Run: headless pygame with SDL's dummy video driver; simulated clock (each Clock.tick advances the game by its frame time, no real sleeping); random seed 0; keys injected as events and as key.get_pressed() state; mouse plan: one left click at the window centre at the start of phase 2, then a move to the lower-right quarter at the start of phase 3.
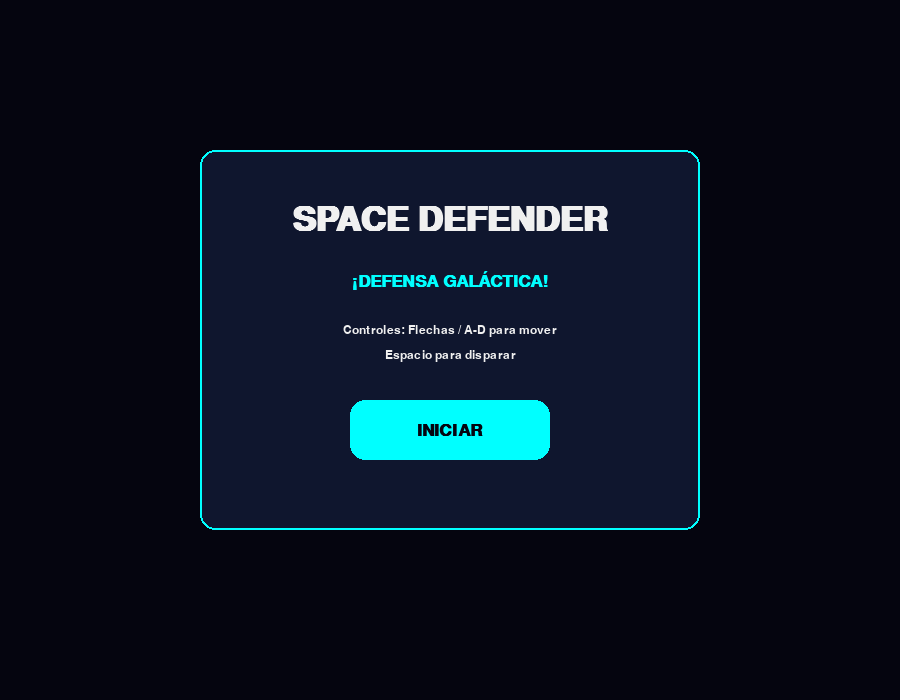
Frame 1 of 4 · flips 1–60 · no input
Frame 2 of 4 · flips 61–180 · clicked the window centre · tapped SPACE, RETURN · held RIGHT (→), D · screen unchanged from frame 1, image omitted
Frame 3 of 4 · flips 181–300 · moved the mouse to the lower-right quarter · held DOWN (↓), S · screen unchanged from frame 2, image omitted
Frame 4 of 4 · flips 301–420 · held LEFT (←), A, UP (↑), W · screen unchanged from frame 3, image omitted

The pygame program that drew these frames:

import pygame
import random
import sys

# Configuración
pygame.init()
WIDTH, HEIGHT = 900, 700
SCREEN = pygame.display.set_mode((WIDTH, HEIGHT))
pygame.display.set_caption("Space Defender: Ultra Strike")
CLOCK = pygame.time.Clock()

# Estilo de la imagen
BG_DARK = (5, 5, 15)
WHITE = (240, 240, 240)
CYAN = (0, 255, 255)
MAGENTA = (255, 0, 255)
RED = (255, 60, 60)
GOLD = (255, 215, 0)
PANEL_COLOR = (20, 30, 60, 180)

# Fuentes
FONT_L = pygame.font.SysFont("consolas", 50, bold=True)
FONT_M = pygame.font.SysFont("consolas", 25, bold=True)
FONT_S = pygame.font.SysFont("consolas", 18)

# Clases

class Particle:
    def __init__(self, x, y, color):
        self.x, self.y = x, y
        self.vx = random.uniform(-4, 4)
        self.vy = random.uniform(-4, 4)
        self.life = 25
        self.color = color
    def update(self):
        self.x += self.vx
        self.y += self.vy
        self.life -= 1
    def draw(self):
        if self.life > 0:
            pygame.draw.rect(SCREEN, self.color, (self.x, self.y, 3, 3))

class Player:
    def __init__(self):
        self.rect = pygame.Rect(WIDTH//2, HEIGHT-125, 40, 40)
        self.health = 3
        self.cooldown = 0
    def move(self):
        keys = pygame.key.get_pressed()
        if (keys[pygame.K_LEFT] or keys[pygame.K_a]) and self.rect.left > 40: self.rect.x -= 8
        if (keys[pygame.K_RIGHT] or keys[pygame.K_d]) and self.rect.right < WIDTH-40: self.rect.x += 8
        if self.cooldown > 0: self.cooldown -= 1
    def draw(self):
        # Dibujo de la nave
        pygame.draw.polygon(SCREEN, CYAN, [(self.rect.centerx, self.rect.top), (self.rect.left, self.rect.bottom), (self.rect.right, self.rect.bottom)])
        pygame.draw.polygon(SCREEN, WHITE, [(self.rect.centerx, self.rect.top+5), (self.rect.left+5, self.rect.bottom-2), (self.rect.right-5, self.rect.bottom-2)], 2)

class Enemy:
    def __init__(self, level):
        self.x = random.randint(50, WIDTH-50)
        self.y = -50
        # Probabilidades según el nivel
        prob = random.random()
        if prob > 0.9 and level > 2: # El Tanque solo aparece desde nivel 3
            self.type, self.color, self.speed, self.hp, self.size = "TANK", MAGENTA, 1.5, 3, 35
        elif prob > 0.7 and level > 1: # El Rápido aparece desde nivel 2
            self.type, self.color, self.speed, self.hp, self.size = "FAST", GOLD, 5 + (level * 0.5), 1, 15
        else:
            # Enemigo básico: velocidad inicial lenta (2.0)
            self.type, self.color, self.speed, self.hp, self.size = "BASIC", RED, 2.0 + (level * 0.3), 1, 25
            
        self.rect = pygame.Rect(self.x, self.y, self.size, self.size)
    def update(self): self.rect.y += self.speed
    def draw(self):
        pygame.draw.rect(SCREEN, self.color, self.rect, border_radius=4)
        pygame.draw.rect(SCREEN, WHITE, self.rect, 1, border_radius=4)

# Funciones de Interfaz

def draw_glass_panel(rect, border_color=CYAN):
    s = pygame.Surface((rect[2], rect[3]), pygame.SRCALPHA)
    pygame.draw.rect(s, PANEL_COLOR, (0, 0, rect[2], rect[3]), border_radius=15)
    SCREEN.blit(s, (rect[0], rect[1]))
    pygame.draw.rect(SCREEN, border_color, rect, 2, border_radius=15)

def draw_text(text, font, color, x, y, center=False):
    img = font.render(text, True, color)
    rect = img.get_rect(center=(x, y)) if center else img.get_rect(topleft=(x, y))
    SCREEN.blit(img, rect)

# Menús

def show_game_over(score, level, kills):
    while True:
        draw_glass_panel((WIDTH//2 - 200, HEIGHT//2 - 150, 400, 320), RED)
        draw_text("MISSION FAILED", FONT_L, RED, WIDTH//2, HEIGHT//2 - 100, True)
        draw_text(f"PUNTUACIÓN: {score}", FONT_M, WHITE, WIDTH//2, HEIGHT//2 - 30, True)
        draw_text(f"NIVEL: {level} | KILLS: {kills}", FONT_S, CYAN, WIDTH//2, HEIGHT//2 + 10, True)
        
        btn = pygame.Rect(WIDTH//2 - 100, HEIGHT//2 + 60, 200, 50)
        pygame.draw.rect(SCREEN, CYAN, btn, border_radius=10)
        draw_text("REINTENTAR", FONT_M, BG_DARK, WIDTH//2, HEIGHT//2 + 85, True)
        draw_text("(Haz clic para volver al inicio)", FONT_S, WHITE, WIDTH//2, HEIGHT//2 + 140, True)

        pygame.display.flip()
        for e in pygame.event.get():
            if e.type == pygame.QUIT: pygame.quit(); sys.exit()
            if e.type == pygame.MOUSEBUTTONDOWN and btn.collidepoint(e.pos): return

# Bucle Principal

def game():
    player = Player()
    enemies, bullets, particles = [], [], []
    score, kills, level, spawn_timer = 0, 0, 1, 0
    stars = [(random.randint(0, WIDTH), random.randint(0, HEIGHT)) for _ in range(70)]

    while True:
        SCREEN.fill(BG_DARK)
        for s in stars: pygame.draw.circle(SCREEN, (50, 50, 80), s, 1)
        
        for e in pygame.event.get():
            if e.type == pygame.QUIT: pygame.quit(); sys.exit()
            if e.type == pygame.KEYDOWN and e.key == pygame.K_SPACE and player.cooldown == 0:
                bullets.append(pygame.Rect(player.rect.centerx-2, player.rect.top, 4, 15))
                player.cooldown = 15

        # Lógica
        player.move()
        
        # Generación de Enemigos: Comienza lento (cada 50 frames) y baja hasta un min de 15
        spawn_rate = max(50 - (level * 3), 15)
        spawn_timer += 1
        if spawn_timer > spawn_rate:
            enemies.append(Enemy(level))
            spawn_timer = 0

        # Actualizar proyectiles
        for b in bullets[:]:
            b.y -= 12
            if b.y < 0: bullets.remove(b)

        # Actualizar enemigos y colisiones
        for en in enemies[:]:
            en.update()
            if en.rect.top > HEIGHT:
                enemies.remove(en)
                player.health -= 1
            elif en.rect.colliderect(player.rect):
                enemies.remove(en)
                player.health -= 1

            for b in bullets[:]:
                if en.rect.colliderect(b):
                    en.hp -= 1
                    if b in bullets: bullets.remove(b)
                    if en.hp <= 0:
                        for _ in range(10): particles.append(Particle(en.rect.centerx, en.rect.centery, en.color))
                        score += 50 if en.type == "TANK" else 15 if en.type == "FAST" else 10
                        kills += 1
                        if kills % 8 == 0: level += 1 # Sube de nivel cada 8 kills
                        enemies.remove(en)
                    break

        for p in particles[:]:
            p.update()
            if p.life <= 0: particles.remove(p)

        # Dibujo
        for p in particles: p.draw()
        for b in bullets: pygame.draw.rect(SCREEN, CYAN, b)
        for en in enemies: en.draw()
        player.draw()

        # Panel de Información
        draw_glass_panel((20, HEIGHT - 75, WIDTH - 40, 60))
        draw_text(f"PUNTOS: {score}", FONT_S, WHITE, 50, HEIGHT - 55)
        draw_text(f"NIVEL: {level}", FONT_S, CYAN, 250, HEIGHT - 55)
        
        # Sección de Vidas
        draw_text("ESCUDOS:", FONT_S, WHITE, WIDTH - 200, HEIGHT - 55)
        for i in range(player.health):
            pygame.draw.circle(SCREEN, RED, (WIDTH - 100 + i*25, HEIGHT - 45), 8)

        pygame.display.flip()
        CLOCK.tick(60)

        if player.health <= 0:
            show_game_over(score, level, kills)
            return

def main_menu():
    while True:
        SCREEN.fill(BG_DARK)
        draw_glass_panel((WIDTH//2 - 250, 150, 500, 380))
        draw_text("SPACE DEFENDER", FONT_L, WHITE, WIDTH//2, 220, True)
        draw_text("¡DEFENSA GALÁCTICA!", FONT_M, CYAN, WIDTH//2, 280, True)
        
        # Instrucciones de controles
        draw_text("Controles: Flechas / A-D para mover", FONT_S, WHITE, WIDTH//2, 330, True)
        draw_text("Espacio para disparar", FONT_S, WHITE, WIDTH//2, 355, True)
        
        btn = pygame.Rect(WIDTH//2 - 100, 400, 200, 60)
        pygame.draw.rect(SCREEN, CYAN, btn, border_radius=15)
        draw_text("INICIAR", FONT_M, BG_DARK, WIDTH//2, 430, True)

        pygame.display.flip()
        for e in pygame.event.get():
            if e.type == pygame.QUIT: pygame.quit(); sys.exit()
            if e.type == pygame.MOUSEBUTTONDOWN and btn.collidepoint(e.pos): return

if __name__ == "__main__":
    while True:
        main_menu()
        game()
